Run: headless pygame with SDL's dummy video driver; simulated clock (each Clock.tick advances the game by its frame time, no real sleeping); random seed 0; keys injected as events and as key.get_pressed() state; mouse plan: one left click at the window centre at the start of phase 2, then a move to the lower-right quarter at the start of phase 3.
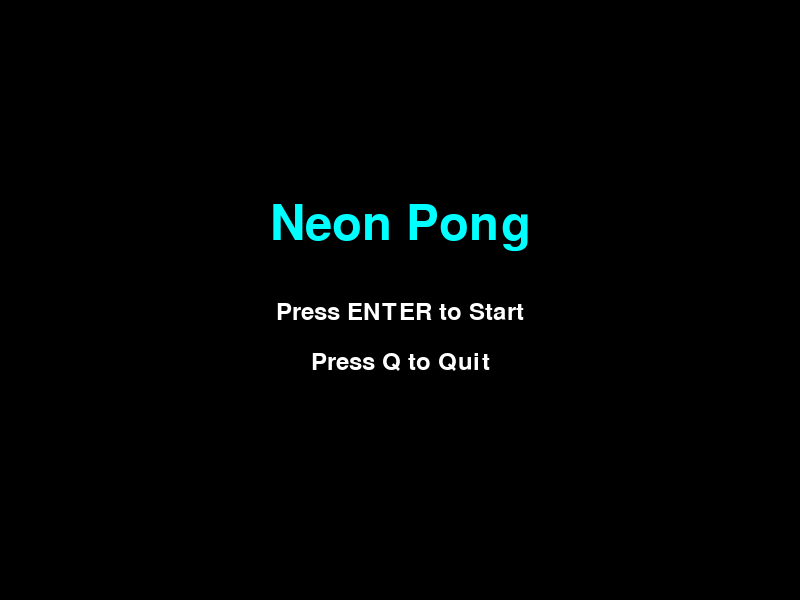
Frame 1 of 4 · flips 1–60 · no input
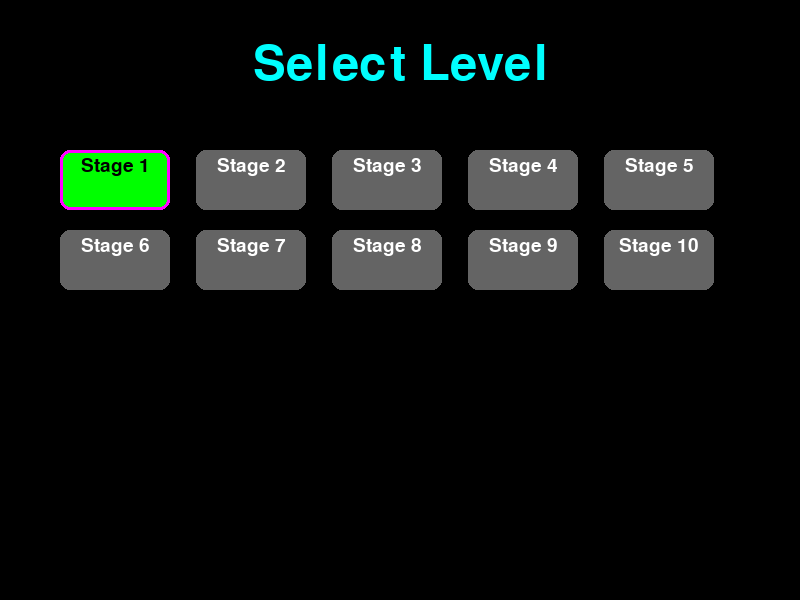
Frame 2 of 4 · flips 61–180 · clicked the window centre · tapped SPACE, RETURN · held RIGHT (→), D
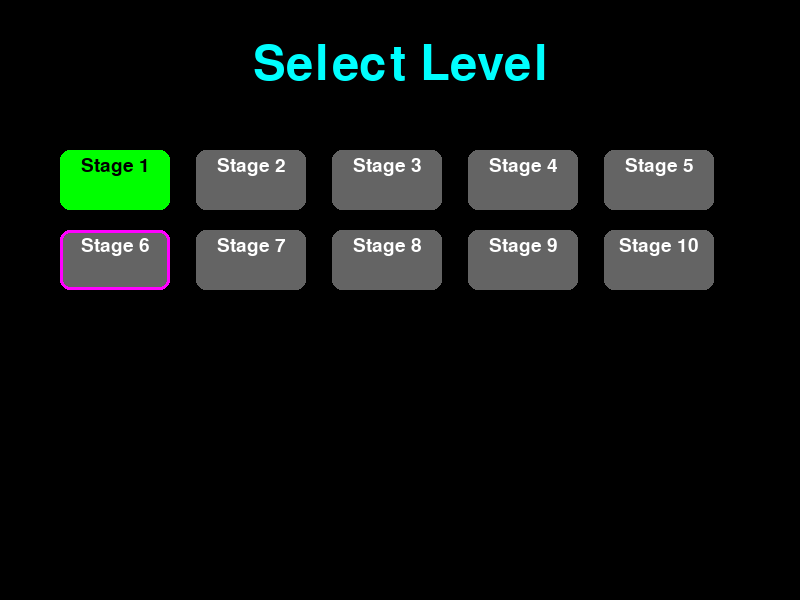
Frame 3 of 4 · flips 181–300 · moved the mouse to the lower-right quarter · held DOWN (↓), S
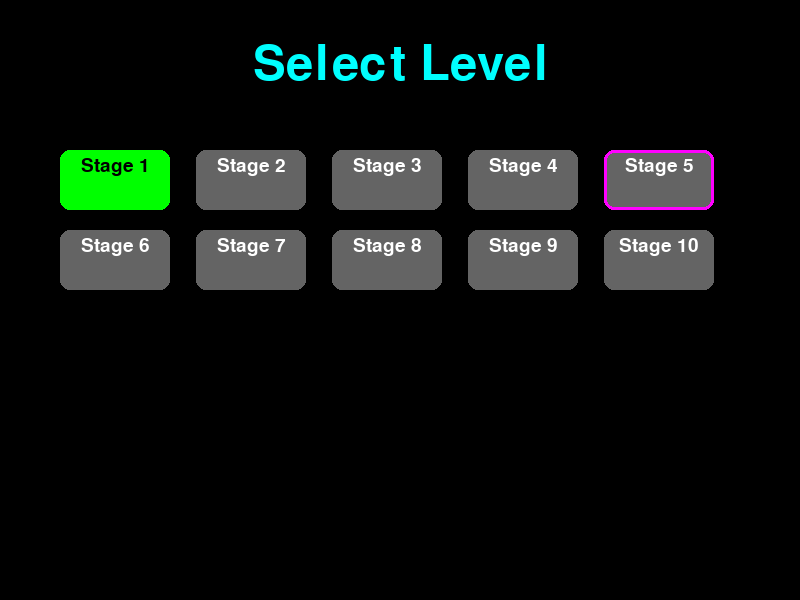
Frame 4 of 4 · flips 301–420 · held LEFT (←), A, UP (↑), W

The pygame program that drew these frames:

import pygame
import random
import sys
import os
os.environ['SDL_AUDIODRIVER'] = 'dummy'
pygame.init()

WIDTH = 800
HEIGHT = 600
screen = pygame.display.set_mode((WIDTH, HEIGHT))
pygame.display.set_caption("Neon Pong")

NEON_BLUE = (0, 255, 255)
NEON_PINK = (255, 0, 255)
NEON_RED = (255, 0, 0)
WHITE = (255, 255, 255)
BLACK = (0, 0, 0)

PADDLE_WIDTH = 15
PADDLE_HEIGHT = 90
BALL_SIZE = 10
PADDLE_SPEED = 7
BALL_SPEED = 4

POWERUP_SPAWN_RATE = 0.01  # Much less frequent
POWERUP_SIZE = 40  # Increased from 20

fireball_trail = []  # List of (x, y, timestamp)
FIREBALL_DOT_LIFETIME = 500
FIREBALL_TRAIL_SPACING = 16

NUM_LEVELS = 10
level_unlocks = [True] + [False] * (NUM_LEVELS - 1)
current_level = None
level_score_targets = [10 + 5 * i for i in range(NUM_LEVELS)]
level_selecting = False

player_paddle = pygame.Rect(50, HEIGHT // 2 - PADDLE_HEIGHT // 2, PADDLE_WIDTH, PADDLE_HEIGHT)
cpu_paddle = pygame.Rect(WIDTH - 50 - PADDLE_WIDTH, HEIGHT // 2 - PADDLE_HEIGHT // 2, PADDLE_WIDTH, PADDLE_HEIGHT)
ball = pygame.Rect(WIDTH // 2 - BALL_SIZE // 2, HEIGHT // 2 - BALL_SIZE // 2, BALL_SIZE, BALL_SIZE)
ball_speed_x = BALL_SPEED * random.choice((1, -1))
ball_speed_y = BALL_SPEED * random.choice((1, -1))

powerups = []
fireball_active = False
powerup_effect_duration = 20000  

active_powerups = {}  # {type: [expiration_times]}
paddle_size_multiplier = 1.0
speed_multiplier = 1.0
cpu_speed_multiplier = 1.0
fireball_active = False

cpu_miss_chance = 0.0
cpu_miss_increment = 0.01 
cpu_miss_max = 0.35  

player_score = 0
cpu_score = 0
font = pygame.font.Font(None, 36)
big_font = pygame.font.Font(None, 72)

level_select_cursor = 0  # For keyboard navigation

class Powerup:
    def __init__(self, x, y, type):
        self.rect = pygame.Rect(x, y, POWERUP_SIZE, POWERUP_SIZE)
        self.type = type

def spawn_powerup():
    if len(powerups) < 2 and random.random() < POWERUP_SPAWN_RATE:
        x = random.randint(100, WIDTH - 100)
        y = random.randint(100, HEIGHT - 100)
        types = ["fireball", "speed_modifier", "paddle_size"]
        powerup_type = random.choice(types)
        powerups.append(Powerup(x, y, powerup_type))

def apply_powerup(powerup):
    global fireball_active, fireball_timer
    now = pygame.time.get_ticks()
    duration = powerup_effect_duration
    if powerup.type not in active_powerups:
        active_powerups[powerup.type] = []
    active_powerups[powerup.type].append(now + duration)
    if powerup.type == "fireball":
        fireball_active = True
        fireball_timer = now

def draw_level_select():
    screen.fill(BLACK)
    title = big_font.render("Select Level", True, NEON_BLUE)
    screen.blit(title, (WIDTH // 2 - title.get_width() // 2, 40))
    grid_margin = 60
    grid_spacing_x = (WIDTH - 2 * grid_margin) // 5
    grid_spacing_y = 80
    button_width = 110
    button_height = 60
    for i in range(NUM_LEVELS):
        col = i % 5
        row = i // 5
        x = grid_margin + col * grid_spacing_x
        y = 150 + row * grid_spacing_y
        rect = pygame.Rect(x, y, button_width, button_height)
        color = (0, 255, 0) if level_unlocks[i] else (100, 100, 100)
        pygame.draw.rect(screen, color, rect, border_radius=10)
        stage_font = pygame.font.Font(None, 28)
        level_text = stage_font.render(f"Stage {i+1}", True, BLACK if level_unlocks[i] else WHITE)
        screen.blit(level_text, (x + button_width // 2 - level_text.get_width() // 2, y + 6))
        if i == level_select_cursor:
            pygame.draw.rect(screen, NEON_PINK, rect, 3, border_radius=10)
    pygame.display.flip()
    pygame.display.flip()

def get_level_clicked(pos):
    grid_margin = 60
    grid_spacing_x = (WIDTH - 2 * grid_margin) // 5
    grid_spacing_y = 80
    button_width = 110
    button_height = 60
    for i in range(NUM_LEVELS):
        col = i % 5
        row = i // 5
        x = grid_margin + col * grid_spacing_x
        y = 150 + row * grid_spacing_y
        rect = pygame.Rect(x, y, button_width, button_height)
        if rect.collidepoint(pos):
            return i
    return None

def draw_main_menu():
    screen.fill(BLACK)
    title = big_font.render("Neon Pong", True, NEON_BLUE)
    start_text = font.render("Press ENTER to Start", True, WHITE)
    quit_text = font.render("Press Q to Quit", True, WHITE)
    screen.blit(title, (WIDTH // 2 - title.get_width() // 2, HEIGHT // 3))
    screen.blit(start_text, (WIDTH // 2 - start_text.get_width() // 2, HEIGHT // 2))
    screen.blit(quit_text, (WIDTH // 2 - quit_text.get_width() // 2, HEIGHT // 2 + 50))
    pygame.display.flip()


def draw_pause():
    pause_text = big_font.render("Paused", True, NEON_PINK)
    screen.blit(pause_text, (WIDTH // 2 - pause_text.get_width() // 2, HEIGHT // 2 - pause_text.get_height() // 2))
    pygame.display.flip()

clock = pygame.time.Clock()
running = True
paused = False
in_menu = True

while running:
    if in_menu:
        draw_main_menu()
        for event in pygame.event.get():
            if event.type == pygame.QUIT:
                running = False
            if event.type == pygame.KEYDOWN:
                if event.key == pygame.K_RETURN:
                    level_selecting = True
                    in_menu = False
                if event.key == pygame.K_q:
                    running = False
        continue

    if level_selecting:
        draw_level_select()
        for event in pygame.event.get():
            if event.type == pygame.QUIT:
                running = False
            if event.type == pygame.MOUSEBUTTONDOWN and event.button == 1:
                idx = get_level_clicked(event.pos)
                if idx is not None and level_unlocks[idx]:
                    current_level = idx
                    player_score = 0
                    cpu_score = 0
                    level_selecting = False
            if event.type == pygame.KEYDOWN:
                if event.key == pygame.K_RIGHT:
                    if level_select_cursor < NUM_LEVELS - 1:
                        level_select_cursor += 1
                if event.key == pygame.K_LEFT:
                    if level_select_cursor > 0:
                        level_select_cursor -= 1
                if event.key == pygame.K_UP:
                    if level_select_cursor - 5 >= 0:
                        level_select_cursor -= 5
                if event.key == pygame.K_DOWN:
                    if level_select_cursor + 5 < NUM_LEVELS:
                        level_select_cursor += 5
                if event.key == pygame.K_RETURN:
                    if level_unlocks[level_select_cursor]:
                        current_level = level_select_cursor
                        player_score = 0
                        cpu_score = 0
                        level_selecting = False
        if level_selecting:
            continue

    for event in pygame.event.get():
        if event.type == pygame.QUIT:
            running = False
        if event.type == pygame.KEYDOWN:
            if event.key == pygame.K_SPACE:
                paused = not paused
            if event.key == pygame.K_f:
                apply_powerup(Powerup(ball.x, ball.y, "fireball"))
            if event.key == pygame.K_e:
                apply_powerup(Powerup(ball.x, ball.y, "paddle_size"))
            if event.key == pygame.K_s:
                apply_powerup(Powerup(ball.x, ball.y, "speed_modifier"))

    if paused:
        draw_pause()
        while paused:
            for event in pygame.event.get():
                if event.type == pygame.QUIT:
                    running = False
                    paused = False
                if event.type == pygame.KEYDOWN:
                    if event.key == pygame.K_SPACE:
                        paused = False
            clock.tick(10)
        continue

    keys = pygame.key.get_pressed()
    if keys[pygame.K_UP] and player_paddle.top > 0:
        player_paddle.y -= int(PADDLE_SPEED * speed_multiplier)
    if keys[pygame.K_DOWN] and player_paddle.bottom < HEIGHT:
        player_paddle.y += int(PADDLE_SPEED * speed_multiplier)

    cpu_speed = PADDLE_SPEED * 0.8 * cpu_speed_multiplier
    if cpu_paddle.centery < ball.centery and cpu_paddle.bottom < HEIGHT:
        if ball_speed_x > 0 and random.random() < cpu_miss_chance:
            pass  
        else:
            cpu_paddle.y += cpu_speed
    if cpu_paddle.centery > ball.centery and cpu_paddle.top > 0:
        if ball_speed_x > 0 and random.random() < cpu_miss_chance:
            pass
        else:
            cpu_paddle.y -= cpu_speed

    current_speed_x = ball_speed_x * speed_multiplier
    current_speed_y = ball_speed_y * speed_multiplier
    ball.x += current_speed_x
    ball.y += current_speed_y

    now = pygame.time.get_ticks()
    # Remove expired powerups and recalculate multipliers
    to_remove = []
    paddle_size_multiplier = 1.0
    speed_multiplier = 1.0
    cpu_speed_multiplier = 1.0
    fireball_active = False
    for ptype, expiries in active_powerups.items():
        # Remove expired
        expiries = [t for t in expiries if t > now]
        if expiries:
            active_powerups[ptype] = expiries
            if ptype == "paddle_size":
                paddle_size_multiplier = 1.0 + 0.5 * len(expiries)
            elif ptype == "speed_modifier":
                speed_multiplier = 1.0 + 0.2 * len(expiries)
                cpu_speed_multiplier = max(0.2, 1.0 - 0.2 * len(expiries))
            elif ptype == "fireball":
                fireball_active = True
        else:
            to_remove.append(ptype)

    player_paddle.height = int(PADDLE_HEIGHT * paddle_size_multiplier)
    player_paddle.y = max(0, min(player_paddle.y, HEIGHT - player_paddle.height))
    cpu_paddle.height = int(PADDLE_HEIGHT * (1.0 - 0.3 * len(active_powerups.get("paddle_size", []))))
    cpu_paddle.y = max(0, min(cpu_paddle.y, HEIGHT - cpu_paddle.height))

    for ptype in to_remove:
        del active_powerups[ptype]

    # Fireball trail logic: add dot after moving ball
    if fireball_active:
        if (
        len(fireball_trail) == 0 or
        (abs(ball.x + BALL_SIZE // 2 - fireball_trail[-1][0]) > FIREBALL_TRAIL_SPACING or
         abs(ball.y + BALL_SIZE // 2 - fireball_trail[-1][1]) > FIREBALL_TRAIL_SPACING)
    ):
            fireball_trail.append((ball.x + BALL_SIZE // 2, ball.y + BALL_SIZE // 2, pygame.time.get_ticks()))

    if ball_speed_x > 0:
        cpu_miss_chance = min(cpu_miss_max, cpu_miss_chance + cpu_miss_increment)
    else:
        cpu_miss_chance = max(0.0, cpu_miss_chance - cpu_miss_increment)

    if ball.top <= 0 or ball.bottom >= HEIGHT:
        ball_speed_y = -ball_speed_y

    if ball.colliderect(player_paddle) and ball_speed_x < 0:
        ball_speed_x = -ball_speed_x
    if ball.colliderect(cpu_paddle) and ball_speed_x > 0:
        ball_speed_x = -ball_speed_x

    if ball.left <= 0:
        cpu_score += 1
        pygame.display.flip()
        pygame.time.delay(600)
        ball.center = (WIDTH // 2, HEIGHT // 2)
        ball_speed_x = BALL_SPEED * random.choice((1, -1))
        ball_speed_y = BALL_SPEED * random.choice((1, -1))
        cpu_miss_chance = 0.0

    if cpu_score >= 10 and player_score < level_score_targets[current_level]:
        msg = big_font.render("Game Over", True, (255, 0, 0))
        screen.blit(msg, (WIDTH // 2 - msg.get_width() // 2, HEIGHT // 2 - msg.get_height() // 2))
        pygame.display.flip()
        pygame.time.delay(1500)
        level_selecting = True
        current_level = None
        in_menu = False
        continue

    if ball.right >= WIDTH:
        player_score += 1
        pygame.display.flip()
        pygame.time.delay(600)
        if player_score >= level_score_targets[current_level]:
            if current_level + 1 < NUM_LEVELS:
                level_unlocks[current_level + 1] = True
            msg = big_font.render("Level Complete!", True, (0, 255, 0))
            screen.blit(msg, (WIDTH // 2 - msg.get_width() // 2, HEIGHT // 2 - msg.get_height() // 2))
            pygame.display.flip()
            pygame.time.delay(1500)
            level_selecting = True
            current_level = None
            in_menu = False
            continue
        ball.center = (WIDTH // 2, HEIGHT // 2)
        ball_speed_x = BALL_SPEED * random.choice((1, -1))
        ball_speed_y = BALL_SPEED * random.choice((1, -1))

    spawn_powerup()
    for powerup in powerups[:]:
        if ball.colliderect(powerup.rect):
            apply_powerup(powerup)
            powerups.remove(powerup)

    screen.fill(BLACK)
    pygame.draw.rect(screen, NEON_BLUE, player_paddle)
    pygame.draw.rect(screen, NEON_PINK, cpu_paddle)
    ball_color = NEON_RED if fireball_active else WHITE
    pygame.draw.ellipse(screen, ball_color, ball)

    # Draw persistent, fading fireball trail
    now = pygame.time.get_ticks()
    for dot in fireball_trail[:]:
        age = now - dot[2]
        if age > FIREBALL_DOT_LIFETIME:
            fireball_trail.remove(dot)
        else:
            alpha = max(0, 255 - int(255 * (age / FIREBALL_DOT_LIFETIME)))
            dot_surface = pygame.Surface((BALL_SIZE, BALL_SIZE), pygame.SRCALPHA)
            pygame.draw.circle(dot_surface, (255, 69, 0, alpha), (BALL_SIZE // 2, BALL_SIZE // 2), BALL_SIZE // 2)
            screen.blit(dot_surface, (dot[0] - BALL_SIZE // 2, dot[1] - BALL_SIZE // 2))

    for powerup in powerups:
        if powerup.type == "fireball":
            pygame.draw.circle(screen, NEON_RED, powerup.rect.center, POWERUP_SIZE // 2)
        elif powerup.type == "speed_modifier":
            pygame.draw.rect(screen, (0, 255, 0), powerup.rect)
        elif powerup.type == "paddle_size":
            pygame.draw.rect(screen, (0, 255, 255), powerup.rect)

    player_text = font.render(str(player_score), True, WHITE)
    powerup_texts = []
    if "fireball" in active_powerups:
        powerup_texts.append("FIREBALL")
    if "speed_modifier" in active_powerups:
        powerup_texts.append("SPEED UP x" + str(len(active_powerups["speed_modifier"])))
    if "paddle_size" in active_powerups:
        powerup_texts.append("PADDLE SIZE x" + str(len(active_powerups["paddle_size"])))

    powerup_text = font.render(" | ".join(powerup_texts), True, NEON_RED if "fireball" in active_powerups else WHITE)
    screen.blit(powerup_text, (WIDTH // 2 - powerup_text.get_width() // 2, HEIGHT - powerup_text.get_height() - 20))
    cpu_text = font.render(str(cpu_score), True, WHITE)
    screen.blit(player_text, (WIDTH // 4, 20))
    screen.blit(cpu_text, (3 * WIDTH // 4, 20))

    

    pygame.display.flip()
    clock.tick(60)

pygame.quit()
sys.exit()
